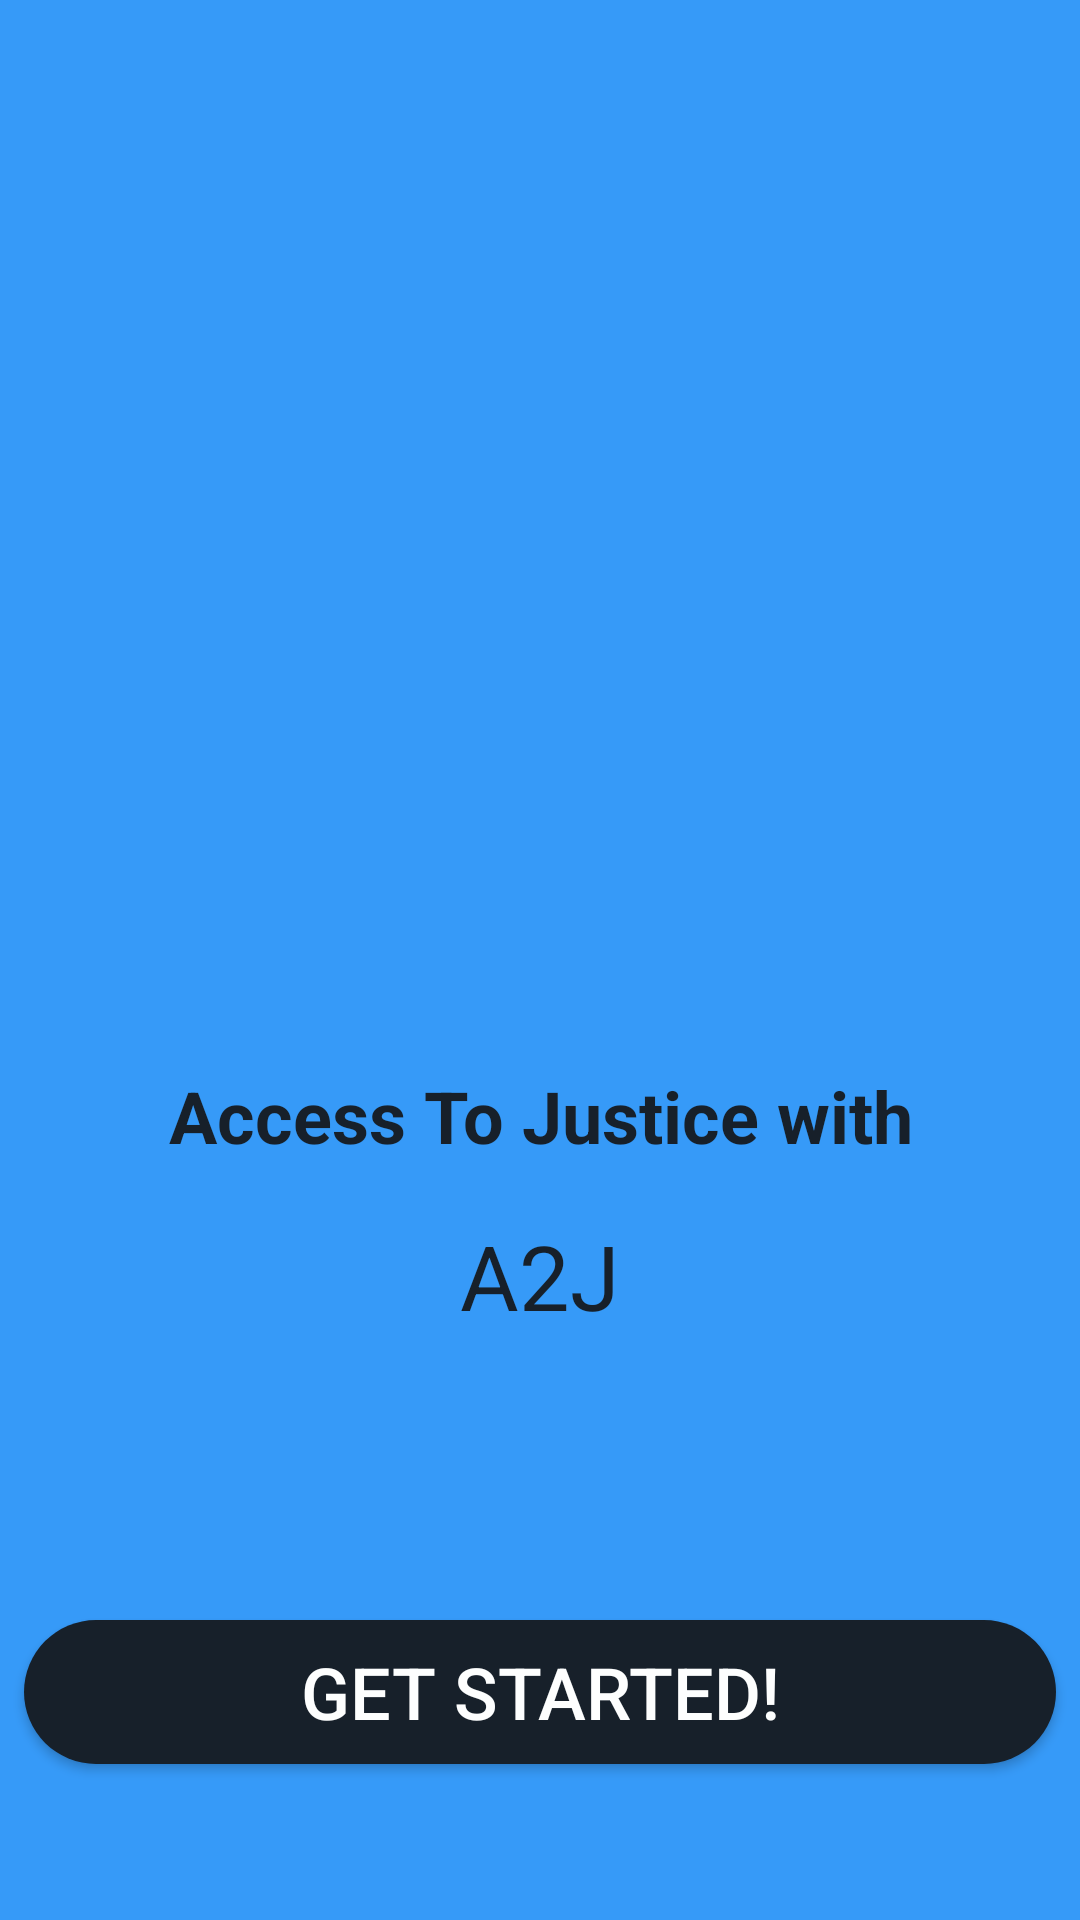

Android layout source for this screen:
<!-- AndroidManifest.xml: application theme Theme.AppCompat.Light.NoActionBar -->
<!-- res/layout/welcome.xml -->
<?xml version="1.0" encoding="utf-8"?>
<android.support.constraint.ConstraintLayout
    xmlns:android="http://schemas.android.com/apk/res/android"
    xmlns:app="http://schemas.android.com/apk/res-auto"
    xmlns:tools="http://schemas.android.com/tools"
    android:layout_width="match_parent"
    android:layout_height="match_parent"
    android:background="@color/blue">

    <ImageView
        android:id="@+id/imageView2"
        android:layout_width="120dp"
        android:layout_height="117dp"
        android:layout_marginBottom="8dp"
        android:layout_marginEnd="8dp"
        android:layout_marginLeft="8dp"
        android:layout_marginRight="8dp"
        android:layout_marginStart="8dp"
        android:layout_marginTop="8dp"
        android:background="@drawable/logo"
        app:layout_constraintBottom_toBottomOf="parent"
        app:layout_constraintEnd_toEndOf="parent"
        app:layout_constraintStart_toStartOf="parent"
        app:layout_constraintTop_toTopOf="parent"
        app:layout_constraintVertical_bias="0.177" />


    <TextView
        android:id="@+id/textView2"
        android:layout_width="match_parent"
        android:layout_height="wrap_content"
        android:layout_marginBottom="152dp"
        android:layout_marginEnd="8dp"
        android:layout_marginLeft="8dp"
        android:layout_marginRight="8dp"
        android:layout_marginStart="8dp"
        android:text="@string/app_full_name"
        android:textAlignment="center"
        android:textColor="@color/black"
        android:textSize="24sp"
        android:textStyle="bold"
        app:layout_constraintBottom_toTopOf="@+id/button"
        app:layout_constraintEnd_toEndOf="parent"
        app:layout_constraintHorizontal_bias="0.0"
        app:layout_constraintStart_toStartOf="parent" />

    <TextView
        android:layout_width="match_parent"
        android:layout_height="38dp"
        android:layout_marginBottom="8dp"
        android:layout_marginEnd="8dp"
        android:layout_marginLeft="8dp"
        android:layout_marginRight="8dp"
        android:layout_marginStart="8dp"
        android:layout_marginTop="8dp"
        android:text="@string/app_name"
        android:textAlignment="center"
        android:textColor="@color/black"
        android:textSize="30sp"
        app:layout_constraintBottom_toBottomOf="parent"
        app:layout_constraintEnd_toEndOf="parent"
        app:layout_constraintHorizontal_bias="0.0"
        app:layout_constraintStart_toStartOf="parent"
        app:layout_constraintTop_toBottomOf="@+id/textView2"
        app:layout_constraintVertical_bias="0.045" />

    <Button
        android:id="@+id/button"
        android:layout_width="match_parent"
        android:layout_height="wrap_content"
        android:layout_marginBottom="52dp"
        android:layout_marginEnd="8dp"
        android:layout_marginLeft="20dp"
        android:layout_marginRight="20dp"
        android:layout_marginStart="8dp"
        android:background="@drawable/round_btn"
        android:onClick="tologin"
        android:text="@string/welcome"
        android:textColor="@color/white"
        android:textSize="24sp"
        app:layout_constraintBottom_toBottomOf="parent"
        app:layout_constraintEnd_toEndOf="parent"
        app:layout_constraintHorizontal_bias="1.0"
        app:layout_constraintStart_toStartOf="parent" />
</android.support.constraint.ConstraintLayout>
<!-- resources referenced by this layout -->
<resources>
  <color name="black">#17202A</color>
  <color name="blue">#369af8</color>
  
      //test
  <color name="white">#FDFEFE</color>
  <!-- drawable logo: png bitmap (mipmap-xxhdpi, 147320 bytes) -->
  <!-- drawable round_btn (drawable) -->
  <?xml version="1.0" encoding="utf-8"?>
  <shape xmlns:android="http://schemas.android.com/apk/res/android"
  
      android:shape="rectangle">
      <solid android:color="@color/black"/>
      <corners android:radius="200dp"/>
  </shape>
  <string name="app_full_name">Access To Justice with</string>
  <string name="app_name">A2J</string>
  <string name="welcome">Get Started!</string>
</resources>
